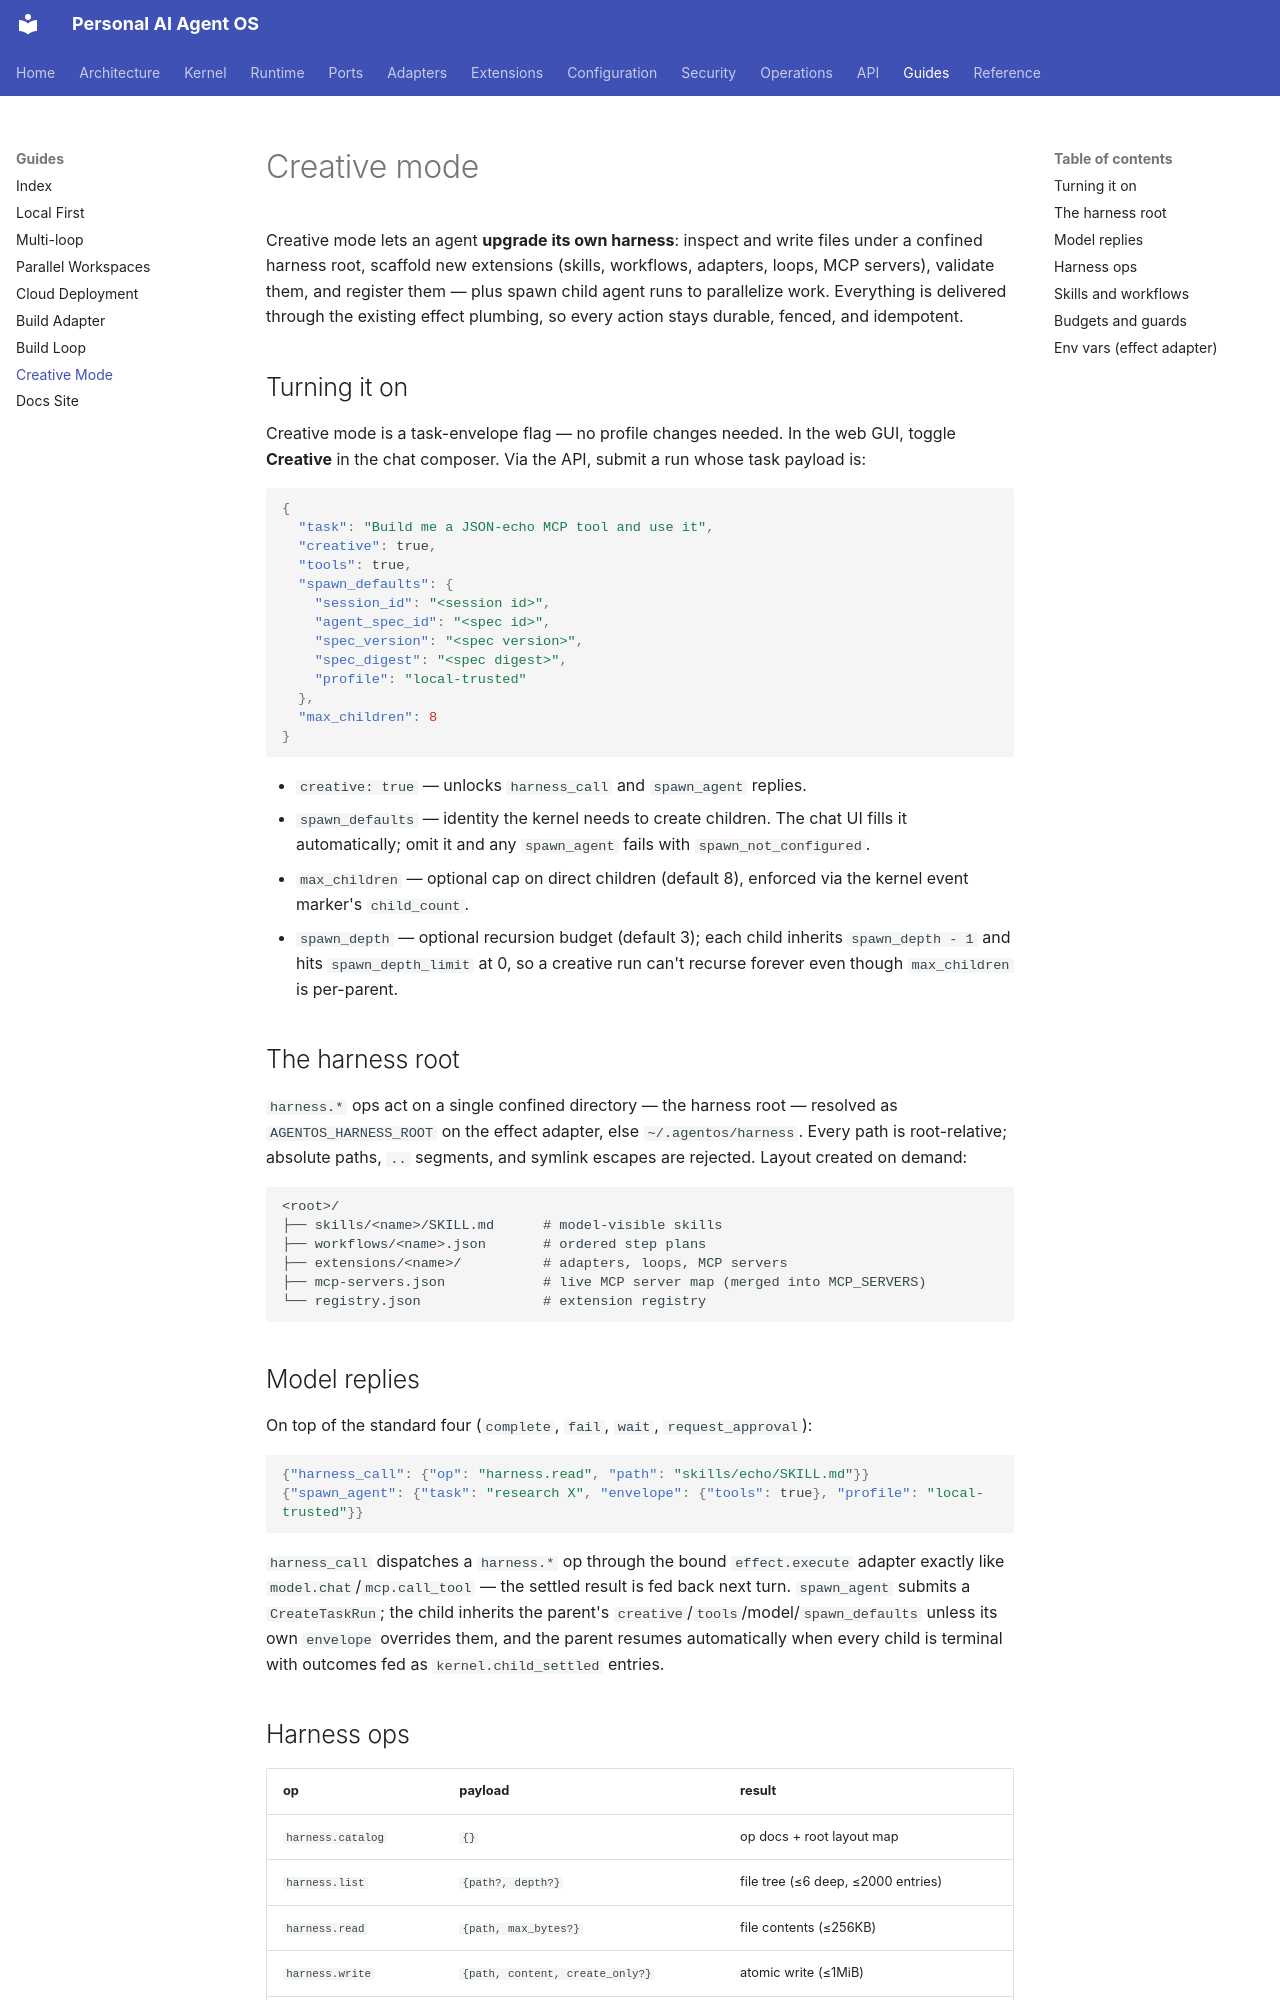

repository: Beyon-Digital/ai-harness · page: guides/creative-mode/index.html · generator: mkdocs

# Creative mode

Creative mode lets an agent **upgrade its own harness**: inspect and write files
under a confined harness root, scaffold new extensions (skills, workflows,
adapters, loops, MCP servers), validate them, and register them — plus spawn
child agent runs to parallelize work. Everything is delivered through the
existing effect plumbing, so every action stays durable, fenced, and
idempotent.

## Turning it on

Creative mode is a task-envelope flag — no profile changes needed. In the web
GUI, toggle **Creative** in the chat composer. Via the API, submit a run whose
task payload is:

```json
{
  "task": "Build me a JSON-echo MCP tool and use it",
  "creative": true,
  "tools": true,
  "spawn_defaults": {
    "session_id": "<session id>",
    "agent_spec_id": "<spec id>",
    "spec_version": "<spec version>",
    "spec_digest": "<spec digest>",
    "profile": "local-trusted"
  },
  "max_children": 8
}
```

- `creative: true` — unlocks `harness_call` and `spawn_agent` replies.
- `spawn_defaults` — identity the kernel needs to create children. The chat UI
  fills it automatically; omit it and any `spawn_agent` fails with
  `spawn_not_configured`.
- `max_children` — optional cap on direct children (default 8), enforced
  via the kernel event marker's `child_count`.
- `spawn_depth` — optional recursion budget (default 3); each child
  inherits `spawn_depth - 1` and hits `spawn_depth_limit` at 0, so a
  creative run can't recurse forever even though `max_children` is
  per-parent.

## The harness root

`harness.*` ops act on a single confined directory — the harness root —
resolved as `AGENTOS_HARNESS_ROOT` on the effect adapter, else
`~/.agentos/harness`. Every path is root-relative; absolute paths, `..`
segments, and symlink escapes are rejected. Layout created on demand:

```
<root>/
├── skills/<name>/SKILL.md      # model-visible skills
├── workflows/<name>.json       # ordered step plans
├── extensions/<name>/          # adapters, loops, MCP servers
├── mcp-servers.json            # live MCP server map (merged into MCP_SERVERS)
└── registry.json               # extension registry
```

## Model replies

On top of the standard four (`complete`, `fail`, `wait`, `request_approval`):

```json
{"harness_call": {"op": "harness.read", "path": "skills/echo/SKILL.md"}}
{"spawn_agent": {"task": "research X", "envelope": {"tools": true}, "profile": "local-trusted"}}
```

`harness_call` dispatches a `harness.*` op through the bound `effect.execute`
adapter exactly like `model.chat`/`mcp.call_tool` — the settled result is fed
back next turn. `spawn_agent` submits a `CreateTaskRun`; the child inherits the
parent's `creative`/`tools`/model/`spawn_defaults` unless its own `envelope`
overrides them, and the parent resumes automatically when every child is
terminal with outcomes fed as `kernel.child_settled` entries.
